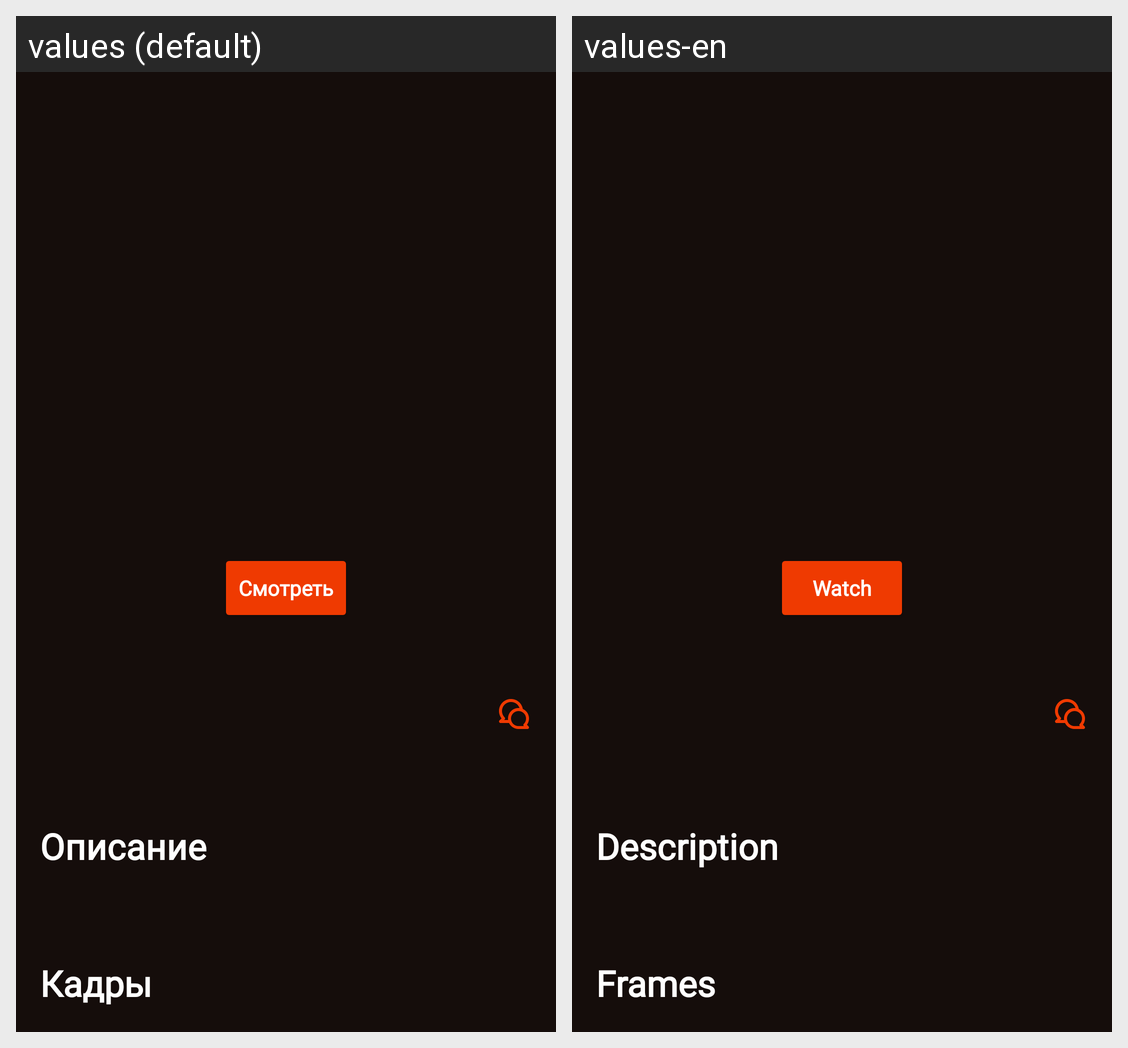

This grid shows one Android layout under two languages. Give, for every string resource on the screen, its name, the default text and each shown locale's text.
Android screen res/layout/movie_screen.xml rendered under 2 locales, left to right: values (default), values-en. Device: Nexus 5 (rendered at 1080×1920; each locale shown at half size, 540×960, under a caption strip naming it); theme Theme.MobileCinemaLab1.
Strings drawn on this screen, with the default value and each locale's value (text and hints the layout hard-codes, and strings that could not be matched under every locale, appear in the picture but are not listed):

watch
  values: Смотреть
  values-en: Watch

description
  values: Описание
  values-en: Description

shots
  values: Кадры
  values-en: Frames
